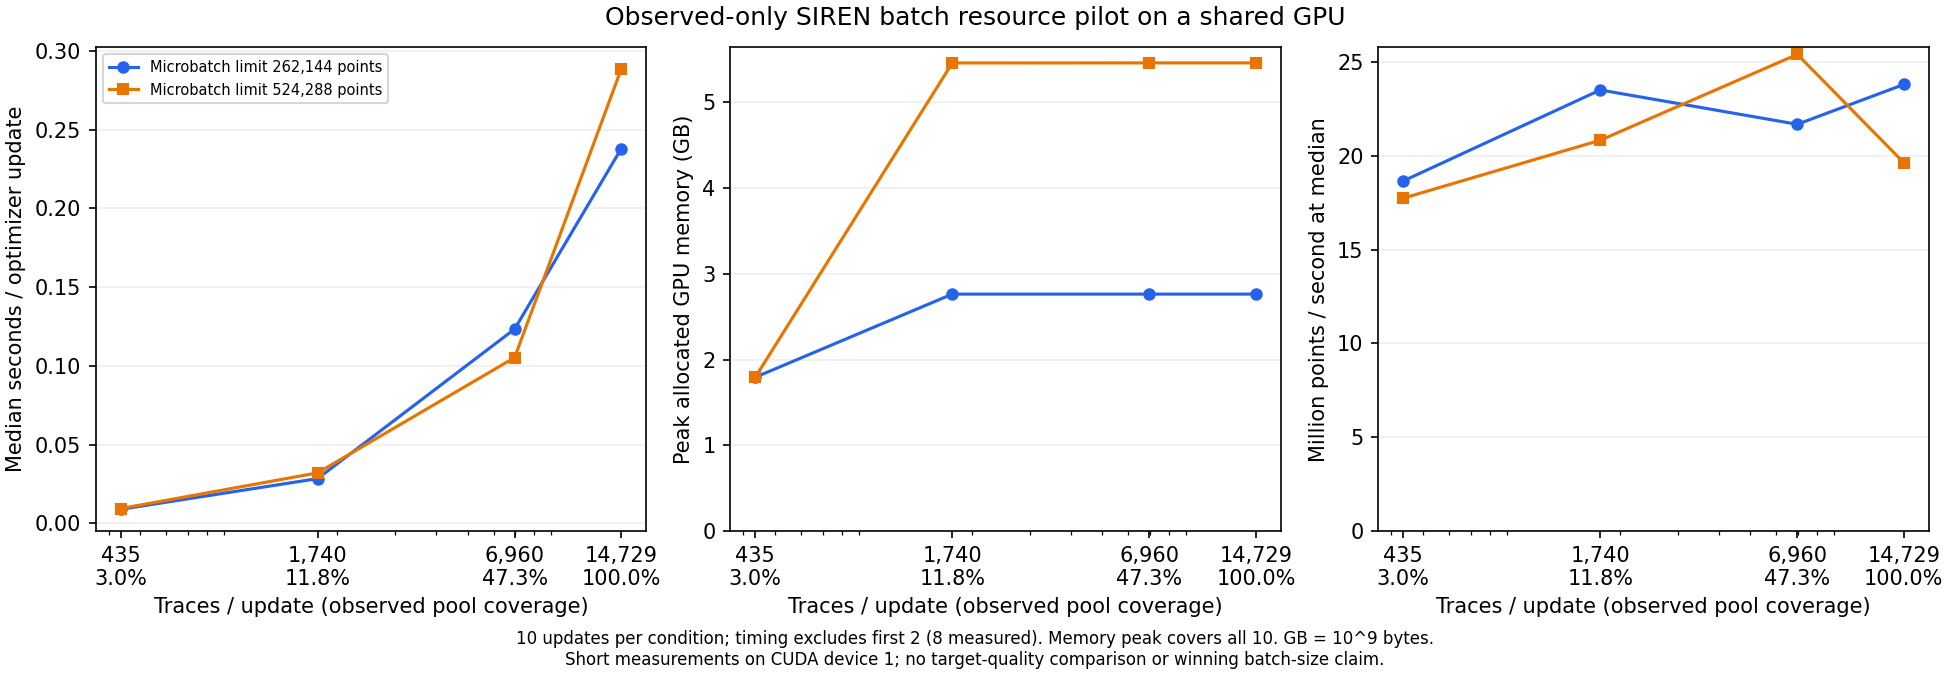

Data behind this chart, as committed beside it:
variant, traces_per_update, observed_pool_trace_count, observed_pool_coverage_fraction, observed_pool_coverage_percent, time_samples_per_trace, points_per_update, microbatch_size_points, microbatches_per_update, total_optimizer_updates, warmup_steps_excluded_from_timing, measured_timing_steps, median_step_seconds, p90_step_seconds, mean_step_seconds, points_per_second_at_median, peak_allocated_bytes, peak_allocated_gb_decimal, peak_reserved_bytes, peak_reserved_gb_decimal, peak_memory_update_count
t435_m262144, 435, 14729, 0.02953, 2.953, 384, 167040, 262144, 1, 10, 2, 8, 0.008958, 0.01071, 0.009415, 18646324, 1794512896, 1.795, 2017460224, 2.017, 10
t435_m524288, 435, 14729, 0.02953, 2.953, 384, 167040, 524288, 1, 10, 2, 8, 0.009421, 0.01119, 0.009956, 17730929, 1794512896, 1.795, 2017460224, 2.017, 10
t1740_m262144, 1740, 14729, 0.1181, 11.81, 384, 668160, 262144, 3, 10, 2, 8, 0.02844, 0.02878, 0.02843, 23491785, 2763041792, 2.763, 2984247296, 2.984, 10
t1740_m524288, 1740, 14729, 0.1181, 11.81, 384, 668160, 524288, 2, 10, 2, 8, 0.0321, 0.03799, 0.03424, 20815734, 5454989312, 5.455, 5664407552, 5.664, 10
t6960_m262144, 6960, 14729, 0.4725, 47.25, 384, 2672640, 262144, 11, 10, 2, 8, 0.1234, 0.1332, 0.1201, 21664068, 2763041792, 2.763, 2984247296, 2.984, 10
t6960_m524288, 6960, 14729, 0.4725, 47.25, 384, 2672640, 524288, 6, 10, 2, 8, 0.1053, 0.1251, 0.1097, 25386005, 5455784960, 5.456, 5664407552, 5.664, 10
t14729_m262144, 14729, 14729, 1.0, 100.0, 384, 5655936, 262144, 22, 10, 2, 8, 0.2378, 0.2627, 0.2442, 23784343, 2763041792, 2.763, 2984247296, 2.984, 10
t14729_m524288, 14729, 14729, 1.0, 100.0, 384, 5655936, 524288, 11, 10, 2, 8, 0.2883, 0.3165, 0.2884, 19618048, 5455784960, 5.456, 5662310400, 5.662, 10
